The GitHub repository Navoneel-nath/Flipkart-Grid-6.0 contains a labelled image folder "dataset" with 10 categories: garlic, ginger, guava, lemon, tomato, apple, cucumber, green chili, onion, potato. Examples follow, each with its label.

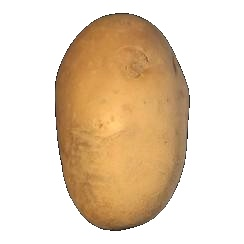
Label: potato

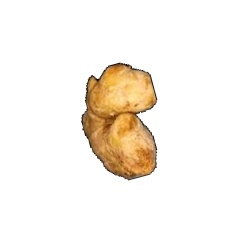
Label: ginger

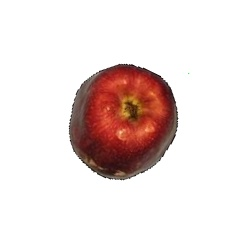
Label: apple

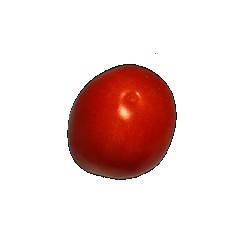
Label: tomato

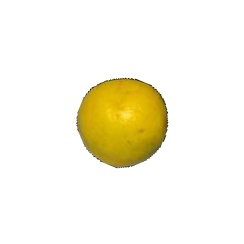
Label: lemon

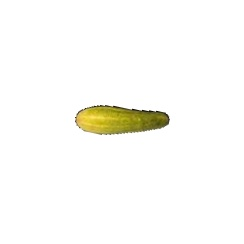
Label: cucumber
